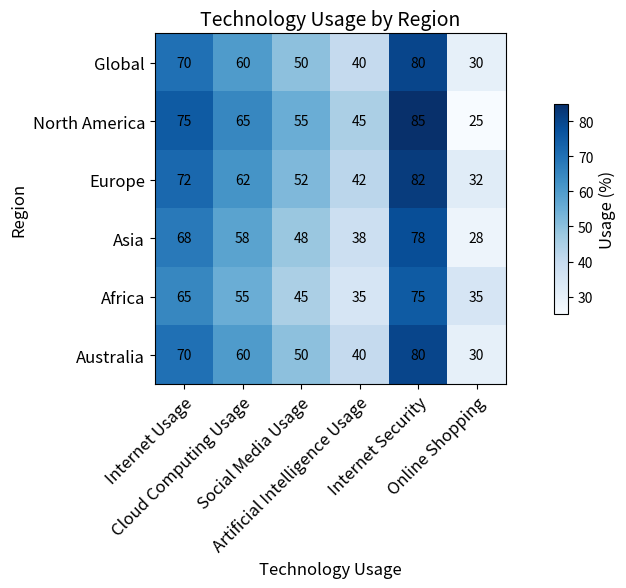

Reproduce this figure in Python. (Note: this script raises an exception after producing the figure.)



import matplotlib.pyplot as plt
import numpy as np
import pandas as pd

# Input data
data = {'Region': ['Global', 'North America', 'Europe', 'Asia', 'Africa', 'Australia'],
        'Internet Usage': [70, 75, 72, 68, 65, 70],
        'Cloud Computing Usage': [60, 65, 62, 58, 55, 60],
        'Social Media Usage': [50, 55, 52, 48, 45, 50],
        'Artificial Intelligence Usage': [40, 45, 42, 38, 35, 40],
        'Internet Security': [80, 85, 82, 78, 75, 80],
        'Online Shopping': [30, 25, 32, 28, 35, 30]
        }

# Convert data to dataframe
df = pd.DataFrame(data)

# Set figure size
plt.figure(figsize=(10, 6), dpi=80)

# Set axis labels and title
plt.xlabel('Technology Usage', fontsize=12)
plt.ylabel('Region', fontsize=12)
plt.title('Technology Usage by Region', fontsize=14)

# Create heatmap plot
ax = plt.gca()
heatmap = ax.imshow(df.iloc[:, 1:], cmap='Blues')

# Set ticks and ticklabels for x and y axis
ax.set_xticks(np.arange(len(df.columns[1:])))
ax.set_yticks(np.arange(len(df['Region'])))
ax.set_xticklabels(df.columns[1:], fontsize=12, ha='right', rotation_mode='anchor', rotation=45)
ax.set_yticklabels(df['Region'], fontsize=12, ha='right', rotation_mode='anchor', rotation=0)

# Loop over data dimensions and create text annotations
for i in range(len(df['Region'])):
    for j in range(len(df.columns[1:])):
        text = ax.text(j, i, df.iloc[i, j + 1], ha='center', va='center', color='black')

# Add colorbar
cbar = plt.colorbar(heatmap, shrink=0.6, aspect=15)
cbar.set_label('Usage (%)', fontsize=12)

# Automatically resize image and save
plt.tight_layout()
plt.savefig('output/final/heatmap/png/20231226-140552_19.png', dpi=80, bbox_inches='tight')

# Clear current image state
plt.clf()
